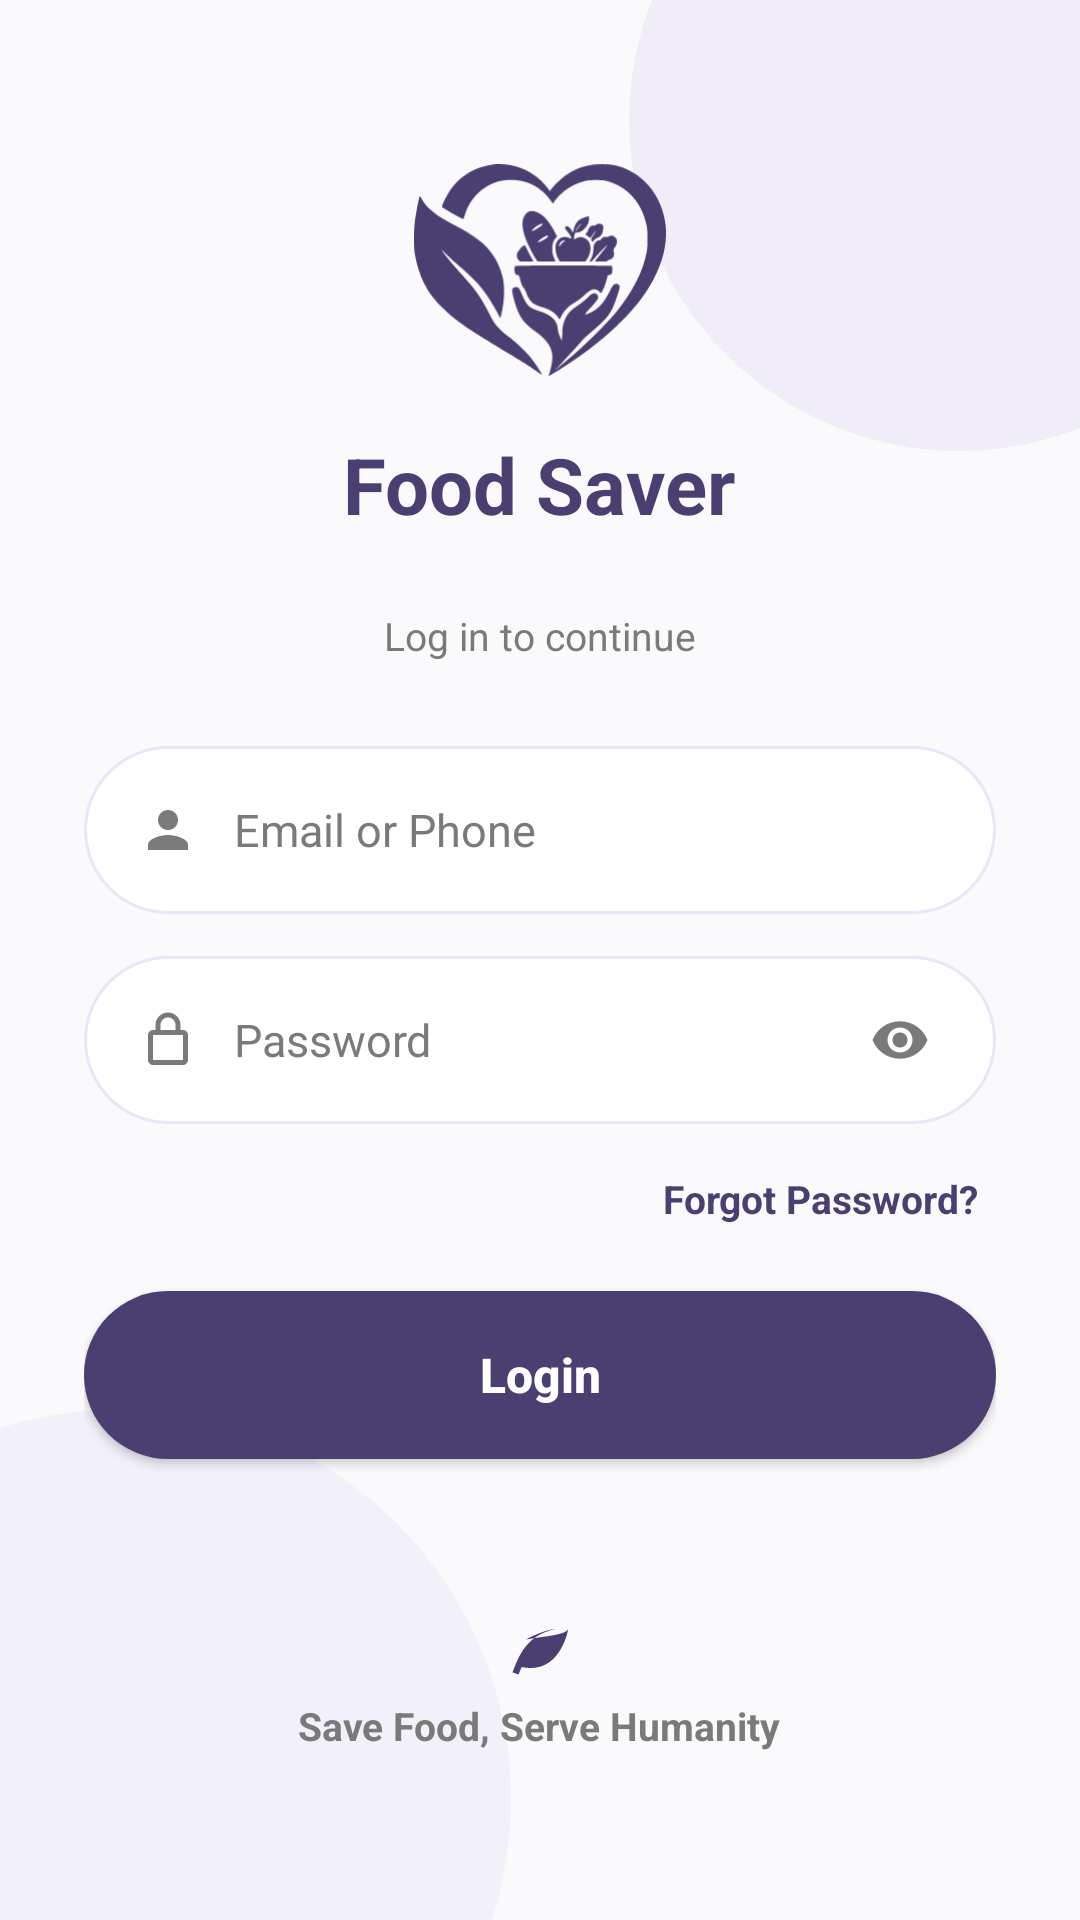

Produce the Android XML layout that renders to this screen, including the resource entries it uses.
<!-- AndroidManifest.xml: application theme Theme.Food_saver -->
<!-- res/layout/activity_admin_login.xml -->
<?xml version="1.0" encoding="utf-8"?>
<FrameLayout xmlns:android="http://schemas.android.com/apk/res/android"
    android:layout_width="match_parent"
    android:layout_height="match_parent"
    android:background="@color/cream_background"
    android:fitsSystemWindows="true">


    <View
        android:layout_width="220dp"
        android:layout_height="220dp"
        android:layout_gravity="top|end"
        android:layout_marginTop="-70dp"
        android:layout_marginEnd="-70dp"
        android:alpha="0.6"
        android:background="@drawable/bg_circle_blob" />

    <View
        android:layout_width="260dp"
        android:layout_height="260dp"
        android:layout_gravity="bottom|start"
        android:layout_marginStart="-90dp"
        android:layout_marginBottom="-90dp"
        android:alpha="0.5"
        android:background="@drawable/bg_circle_blob" />

    <androidx.core.widget.NestedScrollView
        android:layout_width="match_parent"
        android:layout_height="match_parent"
        android:fillViewport="true">

        <LinearLayout
            android:layout_width="match_parent"
            android:layout_height="wrap_content"
            android:orientation="vertical"
            android:gravity="center_horizontal"
            android:paddingHorizontal="28dp"
            android:paddingTop="48dp"
            android:paddingBottom="32dp">

            <ImageView
                android:layout_width="84dp"
                android:layout_height="84dp"
                android:contentDescription="Food Saver logo"
                android:src="@drawable/ic_logo_mark" />

            <TextView
                android:layout_width="wrap_content"
                android:layout_height="wrap_content"
                android:layout_marginTop="12dp"
                android:text="Food Saver"
                android:textColor="@color/brown_primary"
                android:textSize="26sp"
                android:textStyle="bold" />

            <TextView
                android:layout_width="wrap_content"
                android:layout_height="wrap_content"
                android:layout_marginTop="24dp"
                android:layout_marginBottom="28dp"
                android:text="Log in to continue"
                android:textColor="@color/text_muted"
                android:textSize="13sp" />


            <LinearLayout
                android:layout_width="match_parent"
                android:layout_height="56dp"
                android:background="@drawable/bg_pill_field"
                android:gravity="center_vertical"
                android:orientation="horizontal"
                android:paddingHorizontal="18dp">

                <ImageView
                    android:layout_width="20dp"
                    android:layout_height="20dp"
                    android:contentDescription="Email"
                    android:src="@drawable/ic_person_field" />

                <EditText
                    android:id="@+id/etEmail"
                    android:maxLength="60"
                    android:layout_width="0dp"
                    android:layout_height="match_parent"
                    android:layout_marginStart="12dp"
                    android:layout_weight="1"
                    android:background="@android:color/transparent"
                    android:hint="Email or Phone"
                    android:importantForAutofill="no"
                    android:inputType="textEmailAddress"
                    android:maxLines="1"
                    android:textColor="@color/text_dark"
                    android:textColorHint="@color/text_muted"
                    android:textSize="15sp" />
            </LinearLayout>


            <LinearLayout
                android:layout_width="match_parent"
                android:layout_height="56dp"
                android:layout_marginTop="14dp"
                android:background="@drawable/bg_pill_field"
                android:gravity="center_vertical"
                android:orientation="horizontal"
                android:paddingHorizontal="18dp">

                <ImageView
                    android:layout_width="20dp"
                    android:layout_height="20dp"
                    android:contentDescription="Password"
                    android:src="@drawable/ic_lock_outline" />

                <EditText
                    android:id="@+id/etPassword"
                    android:maxLength="32"
                    android:layout_width="0dp"
                    android:layout_height="match_parent"
                    android:layout_marginStart="12dp"
                    android:layout_weight="1"
                    android:background="@android:color/transparent"
                    android:hint="Password"
                    android:importantForAutofill="no"
                    android:inputType="textPassword"
                    android:maxLines="1"
                    android:textColor="@color/text_dark"
                    android:textColorHint="@color/text_muted"
                    android:textSize="15sp" />

                <ImageButton
                    android:id="@+id/btnTogglePassword"
                    android:layout_width="28dp"
                    android:layout_height="28dp"
                    android:background="?attr/selectableItemBackgroundBorderless"
                    android:contentDescription="Show password"
                    android:src="@drawable/ic_eye_toggle" />
            </LinearLayout>

            <TextView
                android:id="@+id/tvForgotPassword"
                android:layout_width="wrap_content"
                android:layout_height="wrap_content"
                android:layout_gravity="end"
                android:layout_marginTop="10dp"
                android:padding="6dp"
                android:text="Forgot Password?"
                android:textColor="@color/brown_primary"
                android:textSize="13sp"
                android:textStyle="bold" />

            <ProgressBar
                android:id="@+id/progressBar"
                android:layout_width="wrap_content"
                android:layout_height="wrap_content"
                android:layout_gravity="center"
                android:layout_marginTop="10dp"
                android:indeterminateTint="@color/brown_primary"
                android:visibility="gone" />

            <Button
                android:id="@+id/btnLogin"
                android:layout_width="match_parent"
                android:layout_height="56dp"
                android:layout_marginTop="16dp"
                android:background="@drawable/bg_button_pill_primary"
                android:text="Login"
                android:textAllCaps="false"
                android:textColor="@color/white"
                android:textSize="16sp"
                android:textStyle="bold" />

            <LinearLayout
                android:layout_width="wrap_content"
                android:layout_height="wrap_content"
                android:layout_marginTop="48dp"
                android:gravity="center_horizontal"
                android:orientation="vertical">

                <ImageView
                    android:layout_width="26dp"
                    android:layout_height="26dp"
                    android:contentDescription="Leaf"
                    android:src="@drawable/ic_leaf_small" />

                <TextView
                    android:layout_width="wrap_content"
                    android:layout_height="wrap_content"
                    android:layout_marginTop="6dp"
                    android:gravity="center"
                    android:text="Save Food, Serve Humanity"
                    android:textColor="@color/text_muted"
                    android:textSize="13sp"
                    android:textStyle="bold" />
            </LinearLayout>

        </LinearLayout>
    </androidx.core.widget.NestedScrollView>

</FrameLayout>
<!-- resources referenced by this layout -->
<resources>
  <color name="brown_primary">@color/indigo_purple</color>
  <color name="cream_background">@color/off_white</color>
  <color name="text_dark">@color/charcoal</color>
  <color name="text_muted">@color/gray_secondary</color>
  <color name="white">#FFFFFF</color>
  <!-- drawable bg_button_pill_primary (drawable) -->
  <?xml version="1.0" encoding="utf-8"?>
  <shape xmlns:android="http://schemas.android.com/apk/res/android"
      android:shape="rectangle">
      <solid android:color="@color/brown_primary" />
      <corners android:radius="28dp" />
  </shape>
  <!-- drawable bg_circle_blob (drawable) -->
  <?xml version="1.0" encoding="utf-8"?>
  <shape xmlns:android="http://schemas.android.com/apk/res/android"
      android:shape="oval">
      <solid android:color="@color/cream_light" />
  </shape>
  <!-- drawable bg_pill_field (drawable) -->
  <?xml version="1.0" encoding="utf-8"?>
  <shape xmlns:android="http://schemas.android.com/apk/res/android"
      android:shape="rectangle">
      <solid android:color="@color/white" />
      <corners android:radius="28dp" />
      <stroke android:width="1dp" android:color="@color/cream_light" />
  </shape>
  <!-- drawable ic_eye_toggle (drawable) -->
  <vector xmlns:android="http://schemas.android.com/apk/res/android"
      android:width="20dp"
      android:height="20dp"
      android:viewportWidth="24"
      android:viewportHeight="24">
      <path
          android:fillColor="@color/gray_secondary"
          android:pathData="M12,4.5C7,4.5 2.73,7.61 1,12c1.73,4.39 6,7.5 11,7.5s9.27,-3.11 11,-7.5c-1.73,-4.39 -6,-7.5 -11,-7.5zM12,17c-2.76,0 -5,-2.24 -5,-5s2.24,-5 5,-5 5,2.24 5,5 -2.24,5 -5,5zM12,9c-1.66,0 -3,1.34 -3,3s1.34,3 3,3 3,-1.34 3,-3 -1.34,-3 -3,-3z" />
  </vector>
  <!-- drawable ic_leaf_small (drawable) -->
  <vector xmlns:android="http://schemas.android.com/apk/res/android"
      android:width="24dp"
      android:height="24dp"
      android:viewportWidth="24"
      android:viewportHeight="24">
      <path
          android:fillColor="@color/brown_primary"
          android:pathData="M17,8C8,10 5.9,16.17 3.82,21.34l1.89,0.66 0.95,-2.3C7.46,19.87 8.5,20 9.5,20 19,20 21,8 21,8c-1,2 -8,2.25 -13,3.25C10,10 15,8 17,8z" />
  </vector>
  <!-- drawable ic_lock_outline (drawable) -->
  <vector xmlns:android="http://schemas.android.com/apk/res/android"
      android:width="20dp"
      android:height="20dp"
      android:viewportWidth="24"
      android:viewportHeight="24">
      <path
          android:fillColor="@color/gray_secondary"
          android:pathData="M18,8h-1V6c0,-2.76 -2.24,-5 -5,-5S7,3.24 7,6v2H6c-1.1,0 -2,0.9 -2,2v10c0,1.1 0.9,2 2,2h12c1.1,0 2,-0.9 2,-2V10c0,-1.1 -0.9,-2 -2,-2zM9,6c0,-1.66 1.34,-3 3,-3s3,1.34 3,3v2H9V6zM18,20H6V10h12v10z" />
  </vector>
  <!-- drawable ic_logo_mark: vector/xml drawable (drawable, 5739 chars, omitted) -->
  <!-- drawable ic_person_field (drawable) -->
  <vector xmlns:android="http://schemas.android.com/apk/res/android"
      android:width="20dp"
      android:height="20dp"
      android:viewportWidth="24"
      android:viewportHeight="24">
      <path
          android:fillColor="@color/gray_secondary"
          android:pathData="M12,12c2.21,0 4,-1.79 4,-4s-1.79,-4 -4,-4 -4,1.79 -4,4 1.79,4 4,4zM12,14c-2.67,0 -8,1.34 -8,4v2h16v-2c0,-2.66 -5.33,-4 -8,-4z" />
  </vector>
  <style name="Theme.Food_saver" parent="Base.Theme.Food_saver" />
  <color name="indigo_purple">#4B3F72</color>
  <color name="off_white">#FAFAFC</color>
  <color name="charcoal">#2D2D2D</color>
  <color name="gray_secondary">#7A7A7A</color>
  <color name="cream_light">@color/soft_lavender</color>
  <style name="Base.Theme.Food_saver" parent="Theme.Material3.DayNight.NoActionBar">
      </style>
  <color name="soft_lavender">#EBE6F7</color>
</resources>
